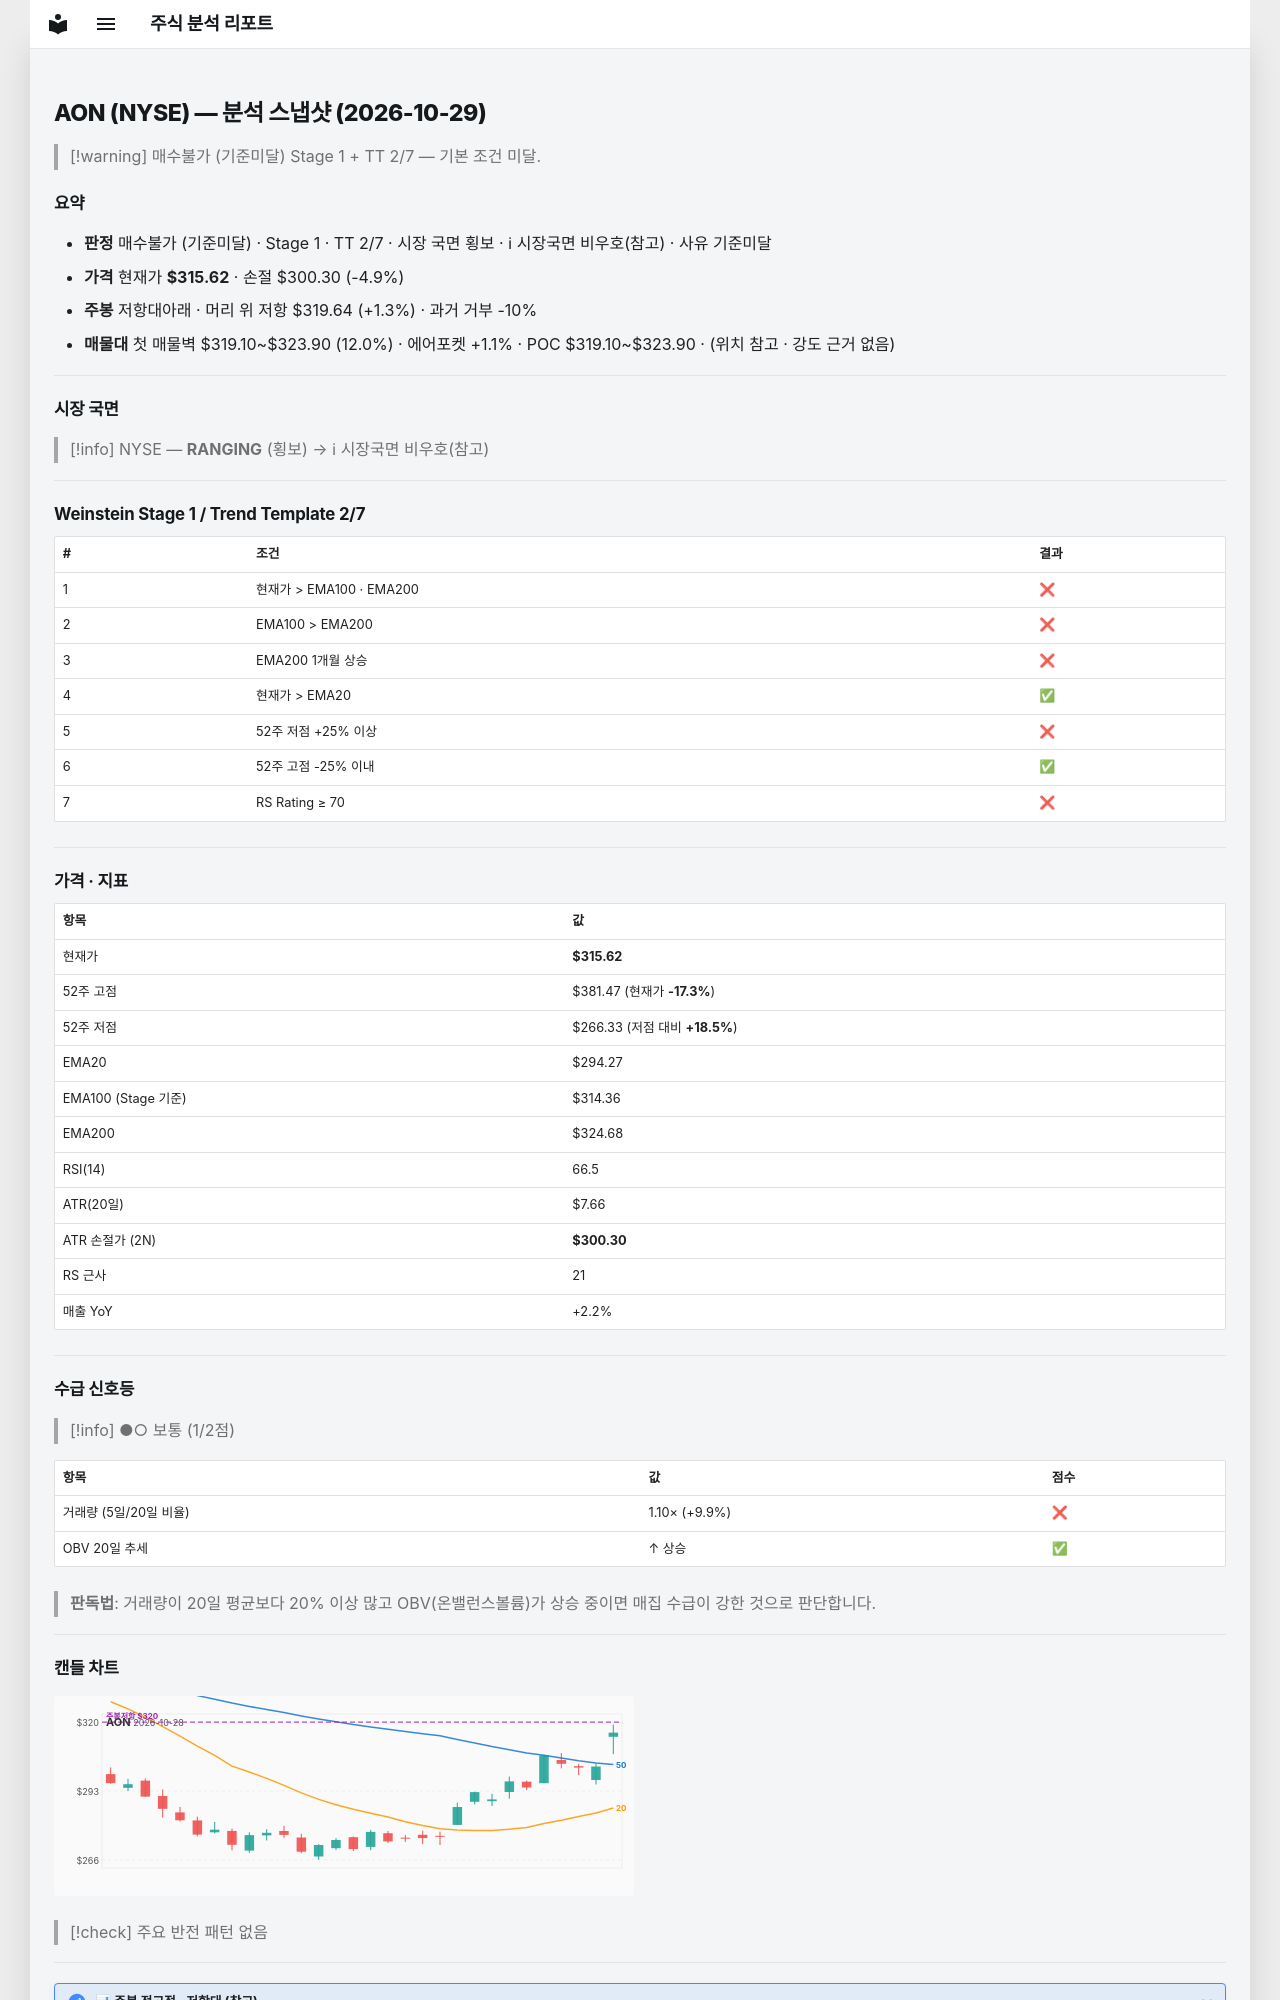

repository: soloandco/stock-reports · page: snapshots/AON-2026-10-29/index.html · generator: mkdocs

---
type: analysis-snapshot
title: AON 분석 스냅샷
ticker: AON
market: NYSE
created: 2026-10-29
updated: 2026-10-29
bar-date: 2026-10-28
verdict: 매수불가
verdict-reason: 기준미달
real-rr: 0.26
sma50-gap-pct: 7.3
weekly-position: 저항대아래
weekly-overhead-price: 319.64
weekly-overhead-pct: 1.3
stage: 1
trend-template-score: 2
tt-max: 7
ma-set: ema-20-100-200
price: 315.625
stop-price: 300.3031318914278
market-regime: RANGING
supply-demand-score: 1/2
supply-demand-label: 보통
status: tracking
tags:
  - stock-agent
  - watchlist
  - AON
  - analysis
related:
  - "[[analysis-template]]"
---

# AON (NYSE) — 분석 스냅샷 (2026-10-29)

> [!warning] 매수불가 (기준미달)
> Stage 1 + TT 2/7 — 기본 조건 미달.

## 요약

- **판정** 매수불가 (기준미달) · Stage 1 · TT 2/7 · 시장 국면 횡보 · ℹ 시장국면 비우호(참고) · 사유 기준미달
- **가격** 현재가 **$315.62** · 손절 $300.30 (-4.9%)
- **주봉** 저항대아래 · 머리 위 저항 $319.64 (+1.3%) · 과거 거부 -10%
- **매물대** 첫 매물벽 $319.10~$323.90 (12.0%) · 에어포켓 +1.1% · POC $319.10~$323.90 · (위치 참고 · 강도 근거 없음)

---

## 시장 국면

> [!info] NYSE — **RANGING** (횡보) → ℹ 시장국면 비우호(참고)

---

## Weinstein Stage 1 / Trend Template 2/7

| # | 조건 | 결과 |
|---|------|------|
| 1 | 현재가 > EMA100 · EMA200 | ❌ |
| 2 | EMA100 > EMA200 | ❌ |
| 3 | EMA200 1개월 상승 | ❌ |
| 4 | 현재가 > EMA20 | ✅ |
| 5 | 52주 저점 +25% 이상 | ❌ |
| 6 | 52주 고점 -25% 이내 | ✅ |
| 7 | RS Rating ≥ 70 | ❌ |

---

## 가격 · 지표

| 항목 | 값 |
|------|---|
| 현재가 | **$315.62** |
| 52주 고점 | $381.47 (현재가 **-17.3%**) |
| 52주 저점 | $266.33 (저점 대비 **+18.5%**) |
| EMA20 | $294.27 |
| EMA100 (Stage 기준) | $314.36 |
| EMA200 | $324.68 |
| RSI(14) | 66.5 |
| ATR(20일) | $7.66 |
| ATR 손절가 (2N) | **$300.30** |
| RS 근사 | 21 |
| 매출 YoY | +2.2% |

---
## 수급 신호등

> [!info] ●○ 보통 (1/2점)

| 항목 | 값 | 점수 |
|------|------|------|
| 거래량 (5일/20일 비율) | 1.10× (+9.9%) | ❌ |
| OBV 20일 추세 | ↑ 상승 | ✅ |

> **판독법**: 거래량이 20일 평균보다 20% 이상 많고 OBV(온밸런스볼륨)가 상승 중이면 매집 수급이 강한 것으로 판단합니다.

---
